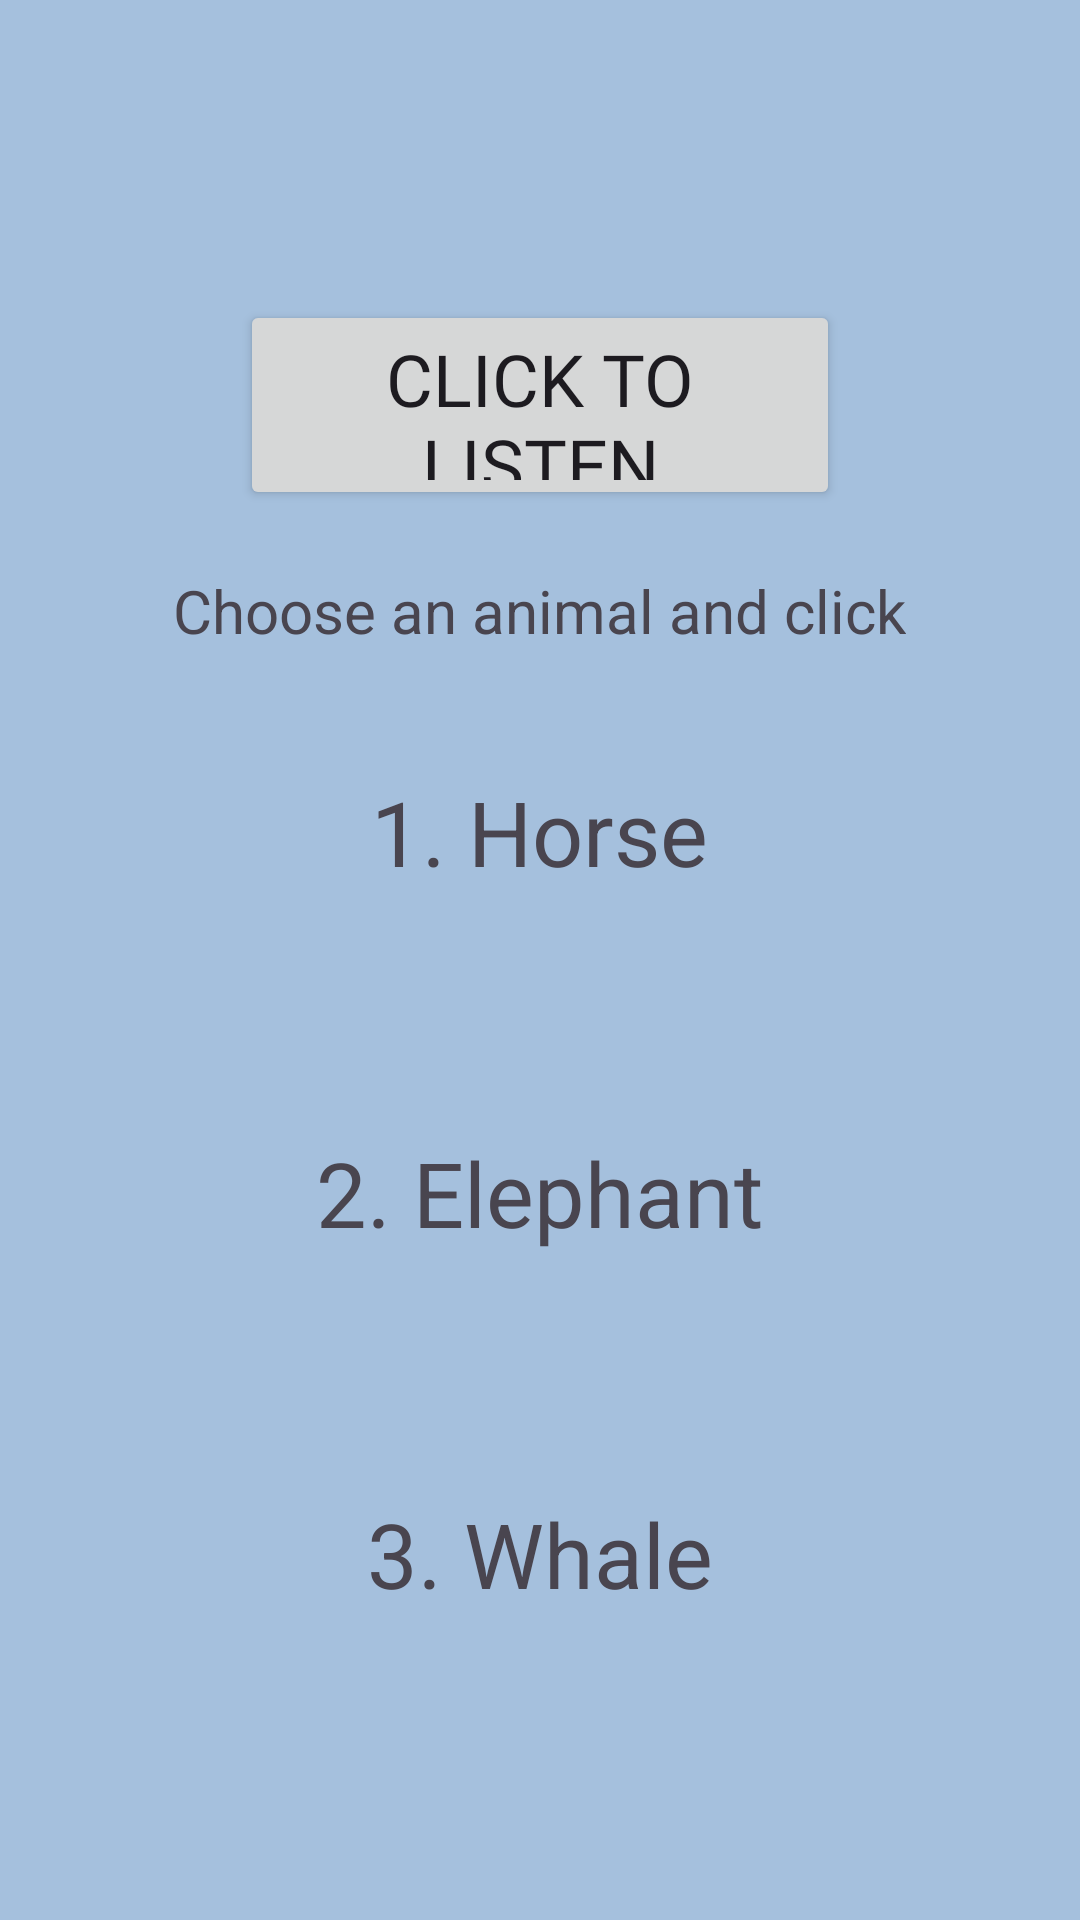

This screen was rendered from an Android layout file. Write that file and the resources it references.
<!-- AndroidManifest.xml: application theme Theme.QuizAnimalSounds -->
<!-- res/layout/fragment_animal3.xml -->
<?xml version="1.0" encoding="utf-8"?>
<androidx.constraintlayout.widget.ConstraintLayout xmlns:android="http://schemas.android.com/apk/res/android"
    xmlns:app="http://schemas.android.com/apk/res-auto"
    xmlns:tools="http://schemas.android.com/tools"
    android:layout_width="match_parent"
    android:layout_height="match_parent"
    android:background="@color/light_blue"
    tools:context=".Animal3Fragment">

    <Button
        android:id = "@+id/sound_button"
        android:text = "@string/click_to_listen"
        android:textSize="24sp"
        android:fontFamily="@font/raleway_light"
        app:layout_constraintTop_toTopOf="parent"
        app:layout_constraintStart_toStartOf="parent"
        app:layout_constraintEnd_toEndOf="parent"
        android:layout_marginTop="100dp"
        android:layout_width="200dp"
        android:layout_height="70dp" />

    <LinearLayout
        android:id = "@+id/linearLayout"
        android:layout_width="match_parent"
        android:layout_height="wrap_content"
        android:orientation="vertical"
        app:layout_constraintTop_toBottomOf="@id/sound_button"
        app:layout_constraintStart_toStartOf="parent"
        app:layout_constraintEnd_toEndOf="parent">
        <TextView
            android:layout_width="wrap_content"
            android:layout_height="wrap_content"
            android:layout_gravity="center"
            android:layout_marginTop="20dp"
            android:text = "@string/choose_an_animal_and_click"
            android:textSize="20sp"/>
        <TextView
            android:id = "@+id/firstAnswer"
            android:layout_width="wrap_content"
            android:layout_height="wrap_content"
            android:text = "@string/_1_horse"
            android:layout_gravity="center"
            android:textSize="30sp"
            android:layout_margin="40dp"
            />
        <TextView
            android:id = "@+id/secondAnswer"
            android:layout_width="wrap_content"
            android:layout_height="wrap_content"
            android:text = "@string/_2_elephant"
            android:layout_gravity="center"
            android:textSize="30sp"
            android:layout_margin="40dp" />
        <TextView
            android:id = "@+id/thirdAnswer"
            android:layout_width="wrap_content"
            android:layout_height="wrap_content"
            android:text = "@string/_3_whale"
            android:layout_gravity="center"
            android:textSize="30sp"
            android:layout_margin="40dp" />
    </LinearLayout>

</androidx.constraintlayout.widget.ConstraintLayout>
<!-- resources referenced by this layout -->
<resources>
  <color name="light_blue">#A5C0DD</color>
  <string name="_1_horse">1. Horse</string>
  <string name="_2_elephant">2. Elephant</string>
  <string name="_3_whale">3. Whale</string>
  <string name="choose_an_animal_and_click">Choose an animal and click</string>
  <string name="click_to_listen">Click to listen</string>
  <style name="Theme.QuizAnimalSounds" parent="Base.Theme.QuizAnimalSounds" />
  <style name="Base.Theme.QuizAnimalSounds" parent="Theme.Material3.DayNight.NoActionBar">
          
          
      </style>
</resources>
